Photos from the image-classification dataset "split_dataset" in the GitHub repository naitripanchal/Rice_Crop_Disease_Detection_using_Hybrid_CNN-VIT_Aproach. Its 7 classes are: brown spot fungal disease, damaged by pests, downy mildew fungal disease, hispa pest damage, leaf streak bacterial disease, leaf blight bacterial disease, tungro viral disease.

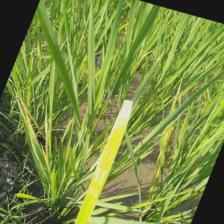
Label: downy mildew fungal disease

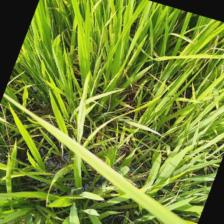
Label: leaf blight bacterial disease

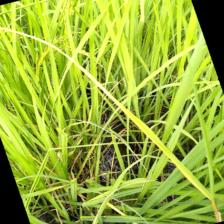
Label: tungro viral disease

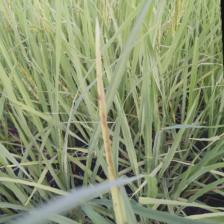
Label: brown spot fungal disease

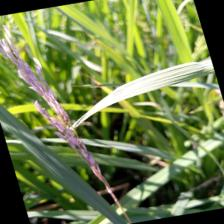
Label: damaged by pests

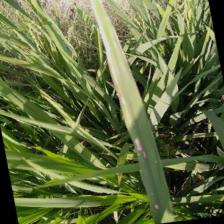
Label: leaf streak bacterial disease
